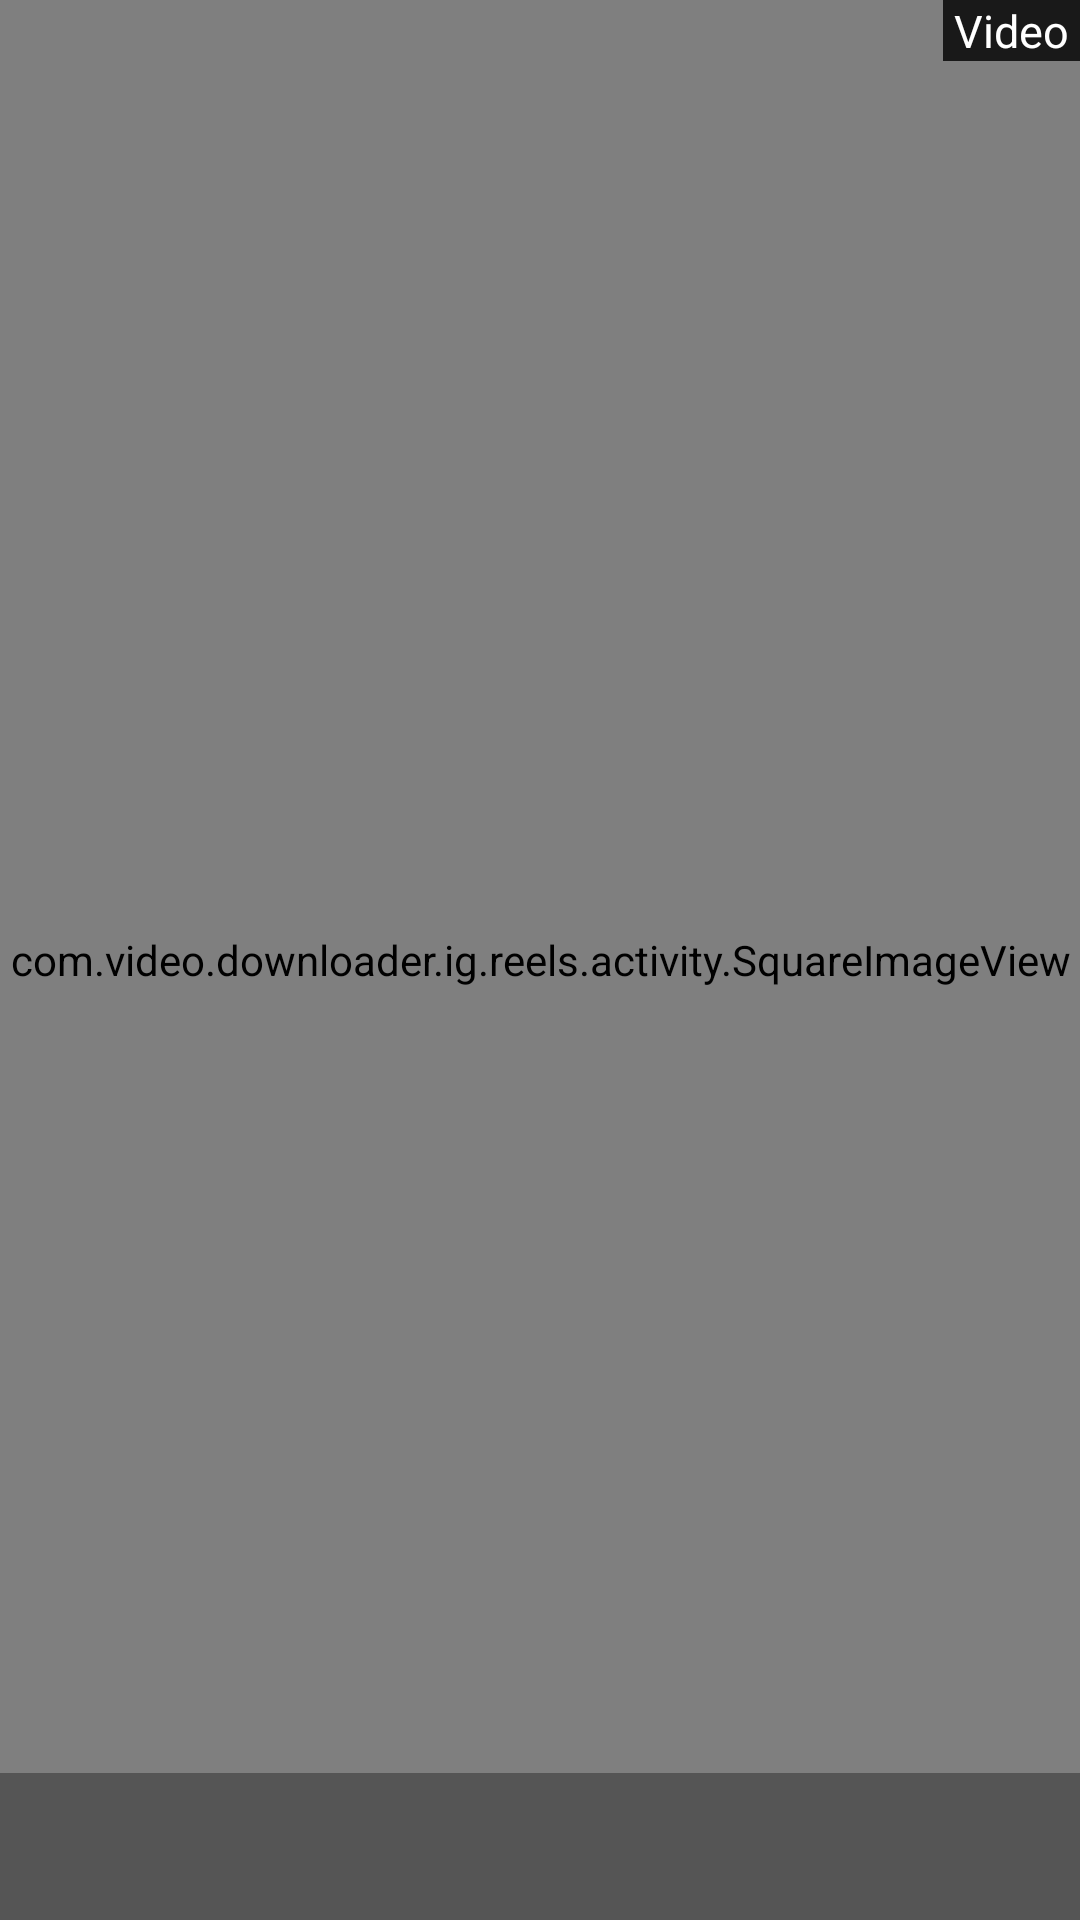

Layout XML and referenced resources for this Android screen:
<!-- AndroidManifest.xml: application theme AppTheme -->
<!-- res/layout/kept_list_item.xml -->
<FrameLayout xmlns:android="http://schemas.android.com/apk/res/android"
    android:layout_width="match_parent"
    android:layout_height="match_parent"
    android:layout_marginBottom="15dp">

    <com.video.downloader.ig.reels.activity.SquareImageView
        android:id="@+id/keptListPhoto"
        android:layout_width="match_parent"

        android:layout_height="match_parent"
        android:scaleType="centerCrop" />

    <LinearLayout
        android:layout_width="wrap_content"
        android:layout_height="match_parent"
        android:layout_gravity="center_horizontal|right"
        android:orientation="vertical">

        <TextView
            android:id="@+id/videoIcon"
            android:layout_width="wrap_content"
            android:layout_height="wrap_content"
            android:layout_gravity="left|top"
            android:background="#CC000000"
            android:focusable="false"
            android:text=" Video "
            android:textColor="@android:color/white"
            android:textSize="15sp" />

        <ImageView
            android:id="@+id/ivIsScheduled"
            android:layout_width="25dp"
            android:layout_height="25dp"
            android:layout_gravity="right"
            android:layout_marginTop="3dp"
            android:background="#55000000"
            android:padding="3dp"
            android:visibility="gone"
            android:src="@drawable/schedule_icon" />

    </LinearLayout>

    <TextView
        android:id="@+id/keptListAuthor"
        android:layout_width="match_parent"
        android:layout_height="wrap_content"
        android:layout_gravity="bottom"
        android:background="#55000000"
        android:paddingBottom="15dp"
        android:paddingLeft="10dp"
        android:paddingRight="10dp"
        android:paddingTop="15dp"
        android:textColor="@android:color/white" />

    <ImageView
        android:id="@+id/deletePost"
        android:layout_width="25dp"
        android:layout_height="25dp"
        android:layout_gravity="left|top"
        android:layout_marginBottom="3dp"
        android:background="#55000000"
        android:padding="3dp"
        android:src="@android:drawable/ic_menu_close_clear_cancel"
        android:minWidth="30dp"
        android:minHeight="30dp"
        android:visibility="gone" />


</FrameLayout>
<!-- resources referenced by this layout -->
<resources>
  <style name="AppTheme" parent="Theme.AppCompat.Light.NoActionBar">
          
          <item name="colorPrimary">@color/primary</item>
          <item name="colorPrimaryDark">@color/primary_dark</item>
          <item name="colorAccent">@color/accent</item>
          <item name="android:windowNoTitle">true</item>
          <item name="android:dialogTheme">@style/MyDialogTheme</item>
          <item name="android:alertDialogTheme">@style/MyDialogTheme</item>
          <item name="android:windowIsTranslucent">false</item>
          <item name="android:windowIsFloating">false</item>
          <item name="android:windowAnimationStyle">@style/CustomActivityAnimation</item>
          <item name="android:buttonStyle">@style/ButtonAppTheme</item>
  
      </style>
  <color name="primary">#2196f3</color>
  <color name="primary_dark">#1976d2</color>
  <color name="accent">#FFC107</color>
  <style name="MyDialogTheme" parent="Theme.AppCompat.Light.Dialog">
          <item name="android:windowBackground">@color/windowBackgroundColor</item>
          <item name="android:windowContentOverlay">@null</item>
          <item name="android:windowIsFloating">true</item>
          <item name="android:windowCloseOnTouchOutside">false</item>
      </style>
  <style name="CustomActivityAnimation" parent="@android:style/Animation.Activity">
          <item name="android:activityOpenEnterAnimation">@anim/slide_in_right</item>
          <item name="android:activityOpenExitAnimation">@anim/slide_out_left</item>
          <item name="android:activityCloseEnterAnimation">@anim/slide_in_left</item>
          <item name="android:activityCloseExitAnimation">@anim/slide_out_right</item>
      </style>
  <style name="ButtonAppTheme" parent="Widget.AppCompat.Button.Colored">
          <item name="android:background">@color/accent</item>
          <item name="android:focusable">true</item>
          <item name="android:clickable">true</item>
          <item name="android:textAppearance">?android:attr/textAppearanceSmallInverse</item>
          <item name="android:textColor">@android:color/primary_text_light</item>
          <item name="android:gravity">center_vertical|center_horizontal</item>
      </style>
  <color name="windowBackgroundColor">#FFFFFF</color>
</resources>
